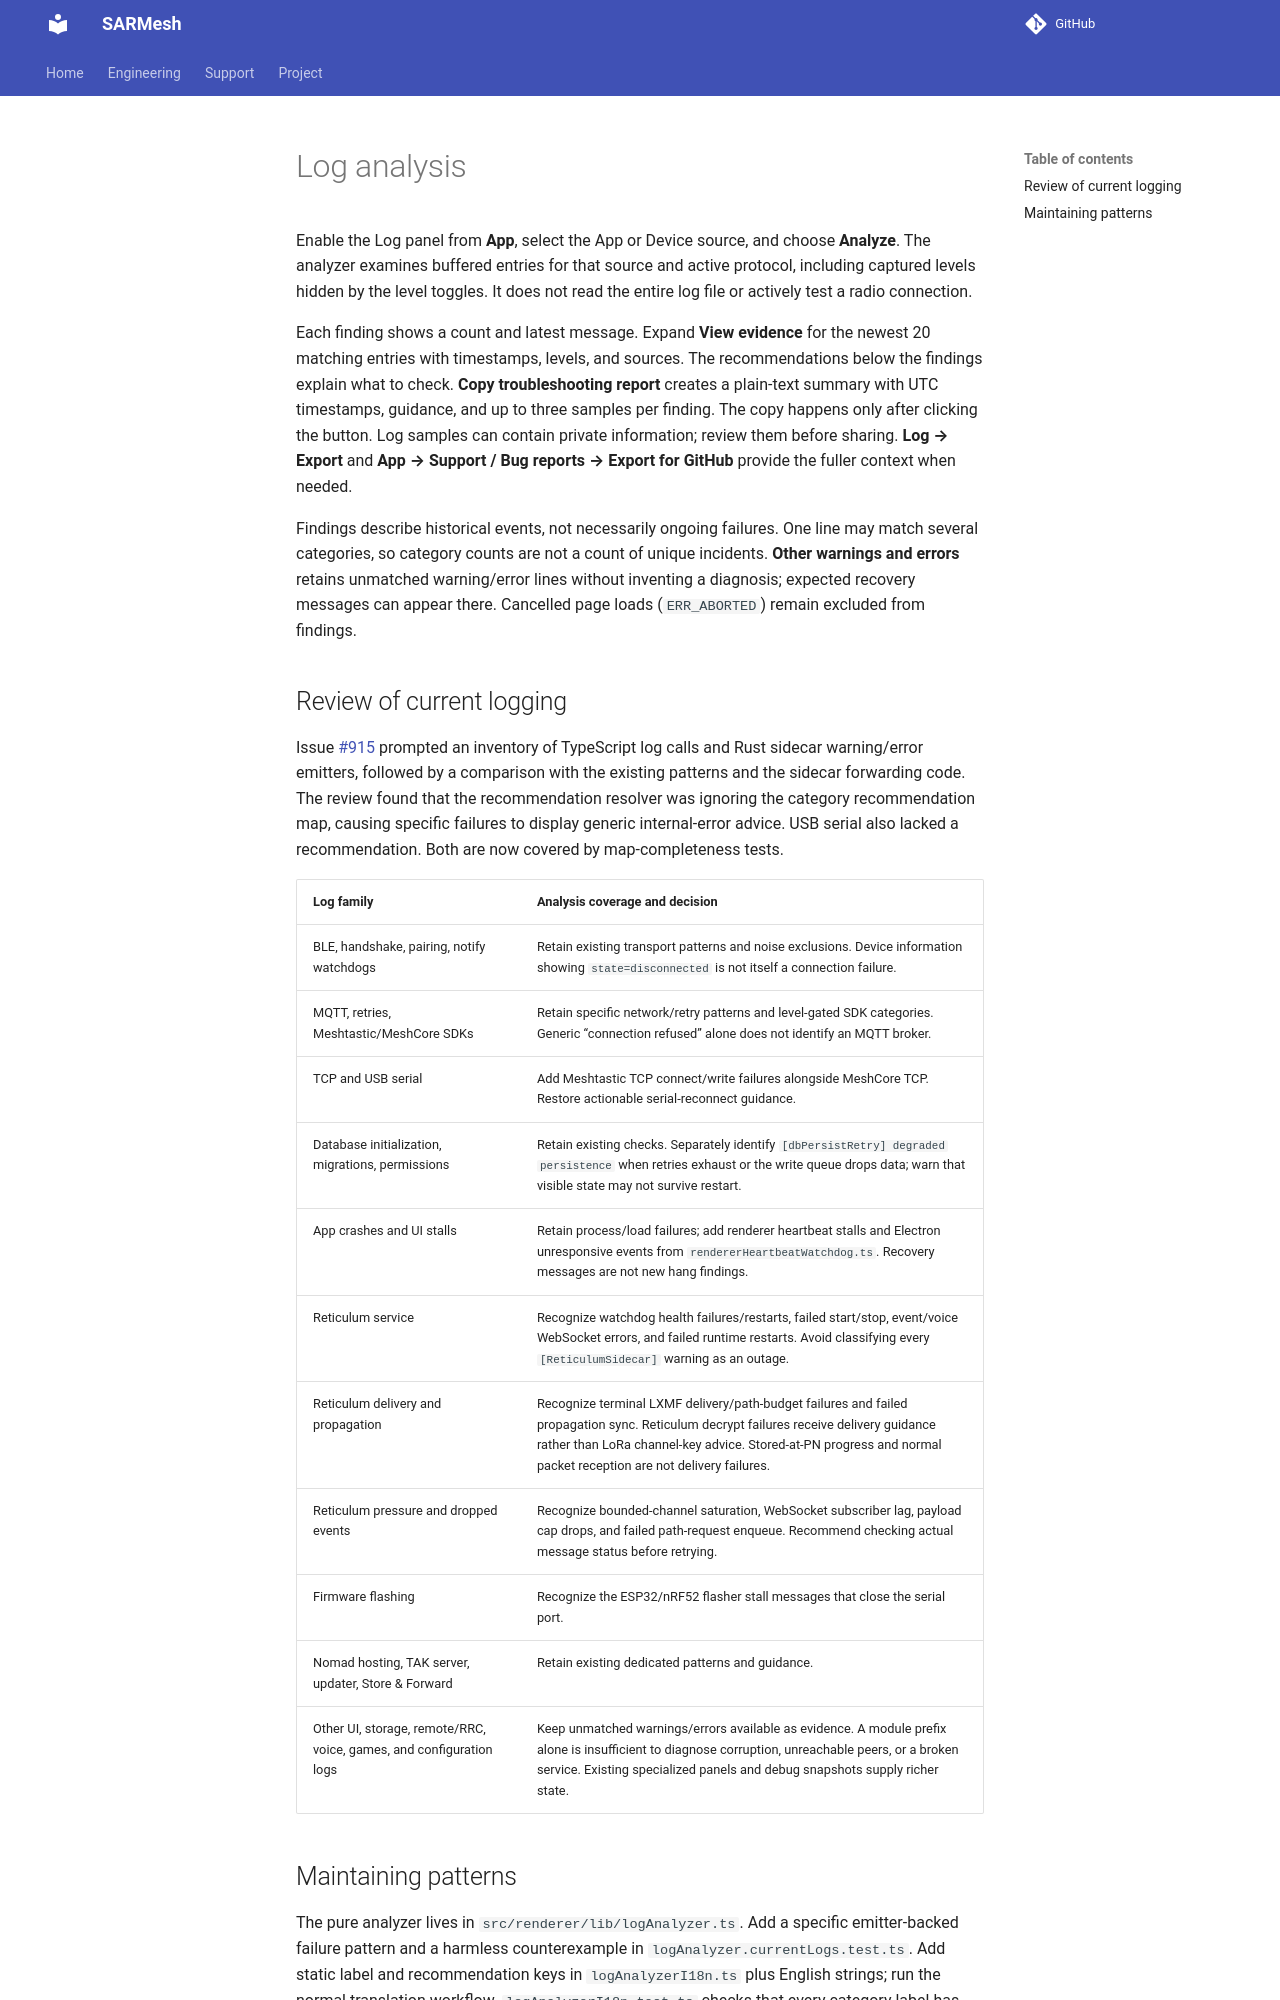

repository: W9MDM/SARMesh · page: log-analysis/index.html · generator: mkdocs

# Log analysis

Enable the Log panel from **App**, select the App or Device source, and choose **Analyze**. The analyzer examines buffered entries for that source and active protocol, including captured levels hidden by the level toggles. It does not read the entire log file or actively test a radio connection.

Each finding shows a count and latest message. Expand **View evidence** for the newest 20 matching entries with timestamps, levels, and sources. The recommendations below the findings explain what to check. **Copy troubleshooting report** creates a plain-text summary with UTC timestamps, guidance, and up to three samples per finding. The copy happens only after clicking the button. Log samples can contain private information; review them before sharing. **Log → Export** and **App → Support / Bug reports → Export for GitHub** provide the fuller context when needed.

Findings describe historical events, not necessarily ongoing failures. One line may match several categories, so category counts are not a count of unique incidents. **Other warnings and errors** retains unmatched warning/error lines without inventing a diagnosis; expected recovery messages can appear there. Cancelled page loads (`ERR_ABORTED`) remain excluded from findings.

## Review of current logging

Issue [#915](https://github.com/Colorado-Mesh/mesh-client/issues/915) prompted an inventory of TypeScript log calls and Rust sidecar warning/error emitters, followed by a comparison with the existing patterns and the sidecar forwarding code. The review found that the recommendation resolver was ignoring the category recommendation map, causing specific failures to display generic internal-error advice. USB serial also lacked a recommendation. Both are now covered by map-completeness tests.

| Log family                                                          | Analysis coverage and decision                                                                                                                                                                                                                            |
| ------------------------------------------------------------------- | --------------------------------------------------------------------------------------------------------------------------------------------------------------------------------------------------------------------------------------------------------- |
| BLE, handshake, pairing, notify watchdogs                           | Retain existing transport patterns and noise exclusions. Device information showing `state=disconnected` is not itself a connection failure.                                                                                                              |
| MQTT, retries, Meshtastic/MeshCore SDKs                             | Retain specific network/retry patterns and level-gated SDK categories. Generic “connection refused” alone does not identify an MQTT broker.                                                                                                               |
| TCP and USB serial                                                  | Add Meshtastic TCP connect/write failures alongside MeshCore TCP. Restore actionable serial-reconnect guidance.                                                                                                                                           |
| Database initialization, migrations, permissions                    | Retain existing checks. Separately identify `[dbPersistRetry] degraded persistence` when retries exhaust or the write queue drops data; warn that visible state may not survive restart.                                                                  |
| App crashes and UI stalls                                           | Retain process/load failures; add renderer heartbeat stalls and Electron unresponsive events from `rendererHeartbeatWatchdog.ts`. Recovery messages are not new hang findings.                                                                            |
| Reticulum service                                                   | Recognize watchdog health failures/restarts, failed start/stop, event/voice WebSocket errors, and failed runtime restarts. Avoid classifying every `[ReticulumSidecar]` warning as an outage.                                                             |
| Reticulum delivery and propagation                                  | Recognize terminal LXMF delivery/path-budget failures and failed propagation sync. Reticulum decrypt failures receive delivery guidance rather than LoRa channel-key advice. Stored-at-PN progress and normal packet reception are not delivery failures. |
| Reticulum pressure and dropped events                               | Recognize bounded-channel saturation, WebSocket subscriber lag, payload cap drops, and failed path-request enqueue. Recommend checking actual message status before retrying.                                                                             |
| Firmware flashing                                                   | Recognize the ESP32/nRF52 flasher stall messages that close the serial port.                                                                                                                                                                              |
| Nomad hosting, TAK server, updater, Store & Forward                 | Retain existing dedicated patterns and guidance.                                                                                                                                                                                                          |
| Other UI, storage, remote/RRC, voice, games, and configuration logs | Keep unmatched warnings/errors available as evidence. A module prefix alone is insufficient to diagnose corruption, unreachable peers, or a broken service. Existing specialized panels and debug snapshots supply richer state.                          |
